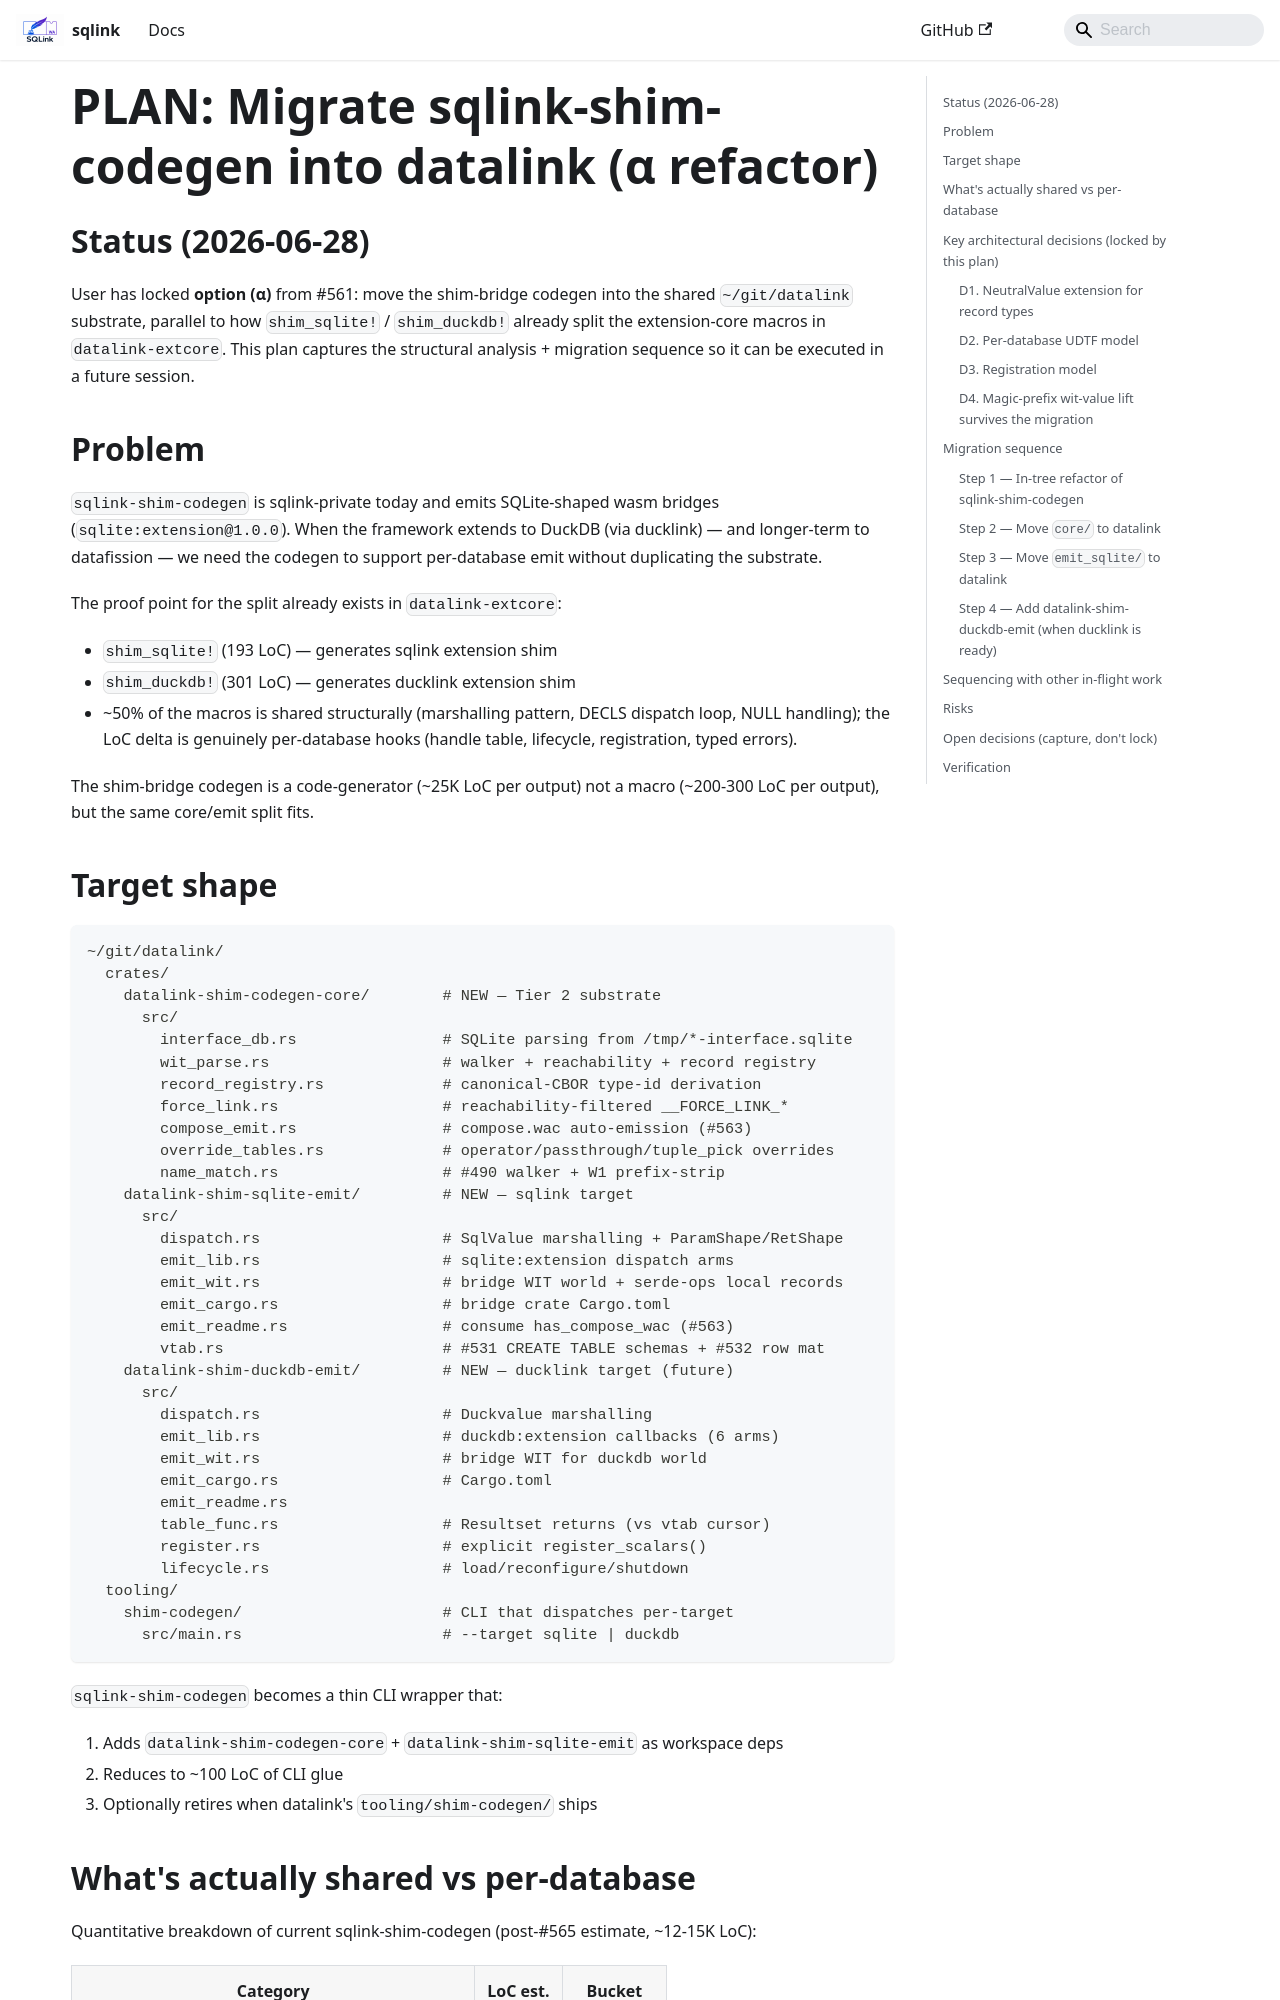

repository: tegmentum/sqlink · page: plans/PLAN-shim-codegen-datalink-migration/index.html · generator: docusaurus

# PLAN: Migrate sqlink-shim-codegen into datalink (α refactor)

## Status (2026-06-28)

User has locked **option (α)** from #561: move the shim-bridge codegen
into the shared `~/git/datalink` substrate, parallel to how
`shim_sqlite!` / `shim_duckdb!` already split the extension-core macros
in `datalink-extcore`. This plan captures the structural analysis +
migration sequence so it can be executed in a future session.

## Problem

`sqlink-shim-codegen` is sqlink-private today and emits SQLite-shaped
wasm bridges (`sqlite:extension@1.0.0`). When the framework extends to
DuckDB (via ducklink) — and longer-term to datafission — we need the
codegen to support per-database emit without duplicating the substrate.

The proof point for the split already exists in `datalink-extcore`:
- `shim_sqlite!` (193 LoC) — generates sqlink extension shim
- `shim_duckdb!` (301 LoC) — generates ducklink extension shim
- ~50% of the macros is shared structurally (marshalling pattern,
  DECLS dispatch loop, NULL handling); the LoC delta is genuinely
  per-database hooks (handle table, lifecycle, registration, typed
  errors).

The shim-bridge codegen is a code-generator (~25K LoC per output) not
a macro (~200-300 LoC per output), but the same core/emit split fits.
